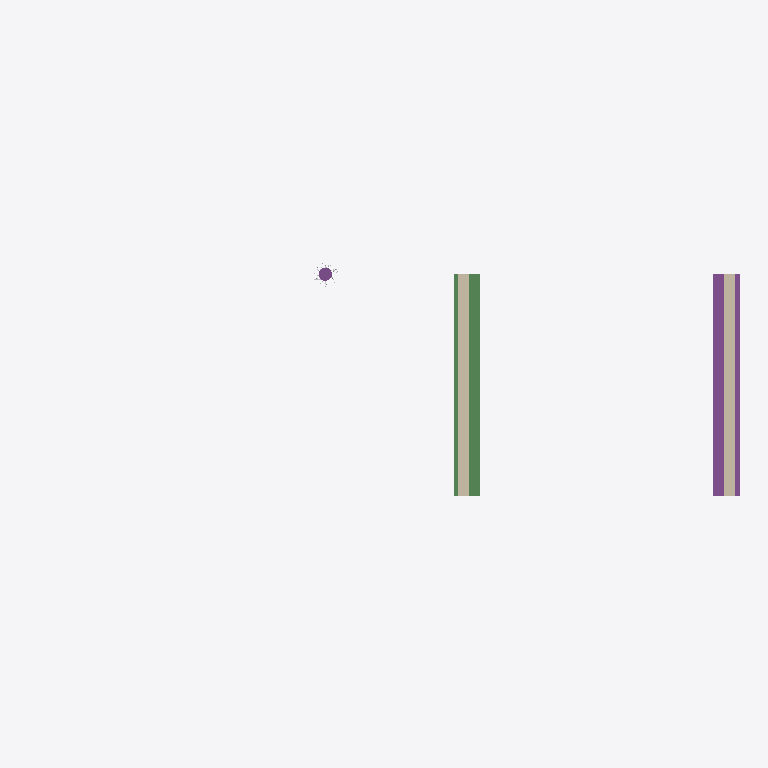
Plan cut of the same IFC building model at storey 'Unknown' (level 0.00 m, cut at 1.40 m), seen from above with north up, elements coloured by IFC class: 2 walls (beige), 1 footing (purple), 1 beam (green), 1 pile (purple). Cut surfaces are drawn darker.
Extent 32.1 m × 11.1 m × 11.2 m (x, y, z). Storeys (1): Unknown at 0.00 m. Elements (38): 16 IfcPile, 11 IfcReinforcingBar, 4 IfcBeam, 2 IfcColumn, 2 IfcFooting, 2 IfcWall, 1 IfcSlab.

HEADER;
FILE_DESCRIPTION(('ViewDefinition [ReferenceView_V1.2]','ExchangeRequirement [Structural]','Option[Flat wide beams as plates:Off]','Option[Location by:Global]','Option[Locations from Organizer:Off]','Option[Layer:Name]','Option[Object coloring:ByObjectClass]','Option[Export All:On]','Option[Export Pours:Off]'),'2;1');
FILE_NAME('komplett_4.ifc','2026-02-08T11:48:07',('wpx619'),('Trimble'),'IFC Export Version Nov  7 2025','Tekla Structures 2025 Service Pack 5.1','IFC4 test model');
FILE_SCHEMA(('IFC4'));
ENDSEC;
DATA;
#29=IFCPROJECT('3OPznpQEb618FFOI9JWPQ1',$,'Unknown',$,$,$,$,(#28),#22);
#33=IFCSITE('0qwr6muDn2evvtfg40LP5Q',$,'Unknown',$,$,#32,$,$,.ELEMENT.,$,$,$,$,$);
#36=IFCBUILDING('0rcuIluhX0BvjrAKbsjMi2',$,'Unknown',$,$,#35,$,$,.ELEMENT.,$,$,$);
#39=IFCBUILDINGSTOREY('1HCazuyVDBQf6$PYTY2U9p',$,'Unknown',$,$,#38,$,$,.ELEMENT.,0.0);
#364=IFCFOOTING('03f7M_cSD2VO5lnhaY9aMb',$,'Fundament','600*1200',$,#354,#363,'SF-1',.STRIP_FOOTING.);
#385=IFCBEAM('0oU4eDUrz4NOGHajjZ299X',$,'Pfahlkopf','600*1200','PIERCAP',#377,#384,'Beton NPK G',.USERDEFINED.);
#256=IFCWALL('12ScVpCWL1_wDF8IKJVDIL',$,'Widerlagerwand Süd','2500*500','RETAININGWALL',#245,#255,'Beton NPK G',.USERDEFINED.);
#285=IFCWALL('2wzUQWxI9DrOeuR69Flc26',$,'Widerlagerwand Nord','2500*500','RETAININGWALL',#281,#284,'Beton NPK G',.USERDEFINED.);
#103=IFCPILE('1Hyeo6KH58YhhvBM6cOUbN',$,'Bohrpfahl','D600',$,#49,#102,'Beton',.BORED.,$);
ENDSEC;
